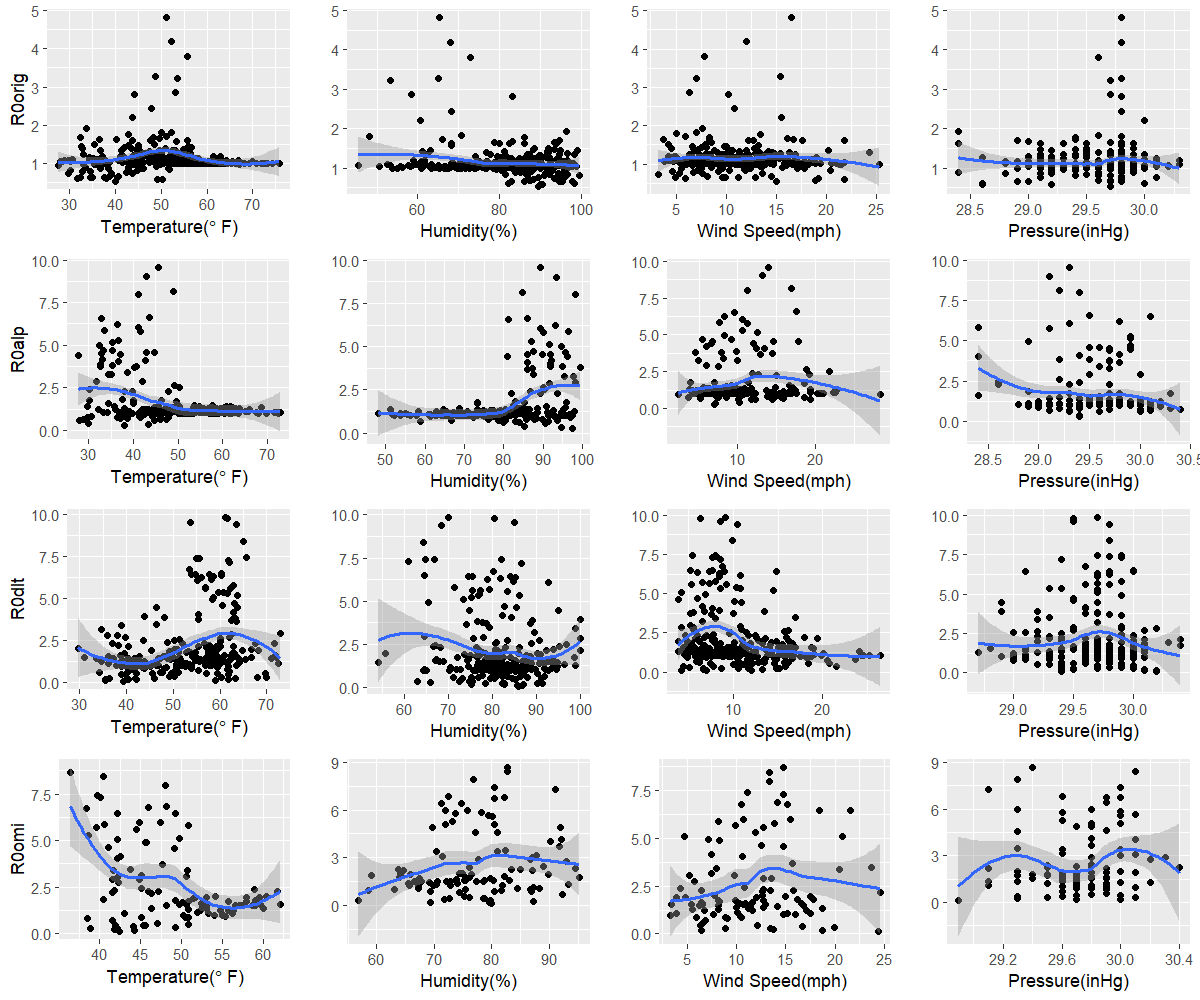

Source data for this figure (header and first rows):
orig, 39.9, 89.4, 15, 29.7
alp, 38.1, 97.5, 7, 29.4
dlt, 39.4, 85.8, 7, 30.2
omi, 42.4, 80, 24.4, 28.9
